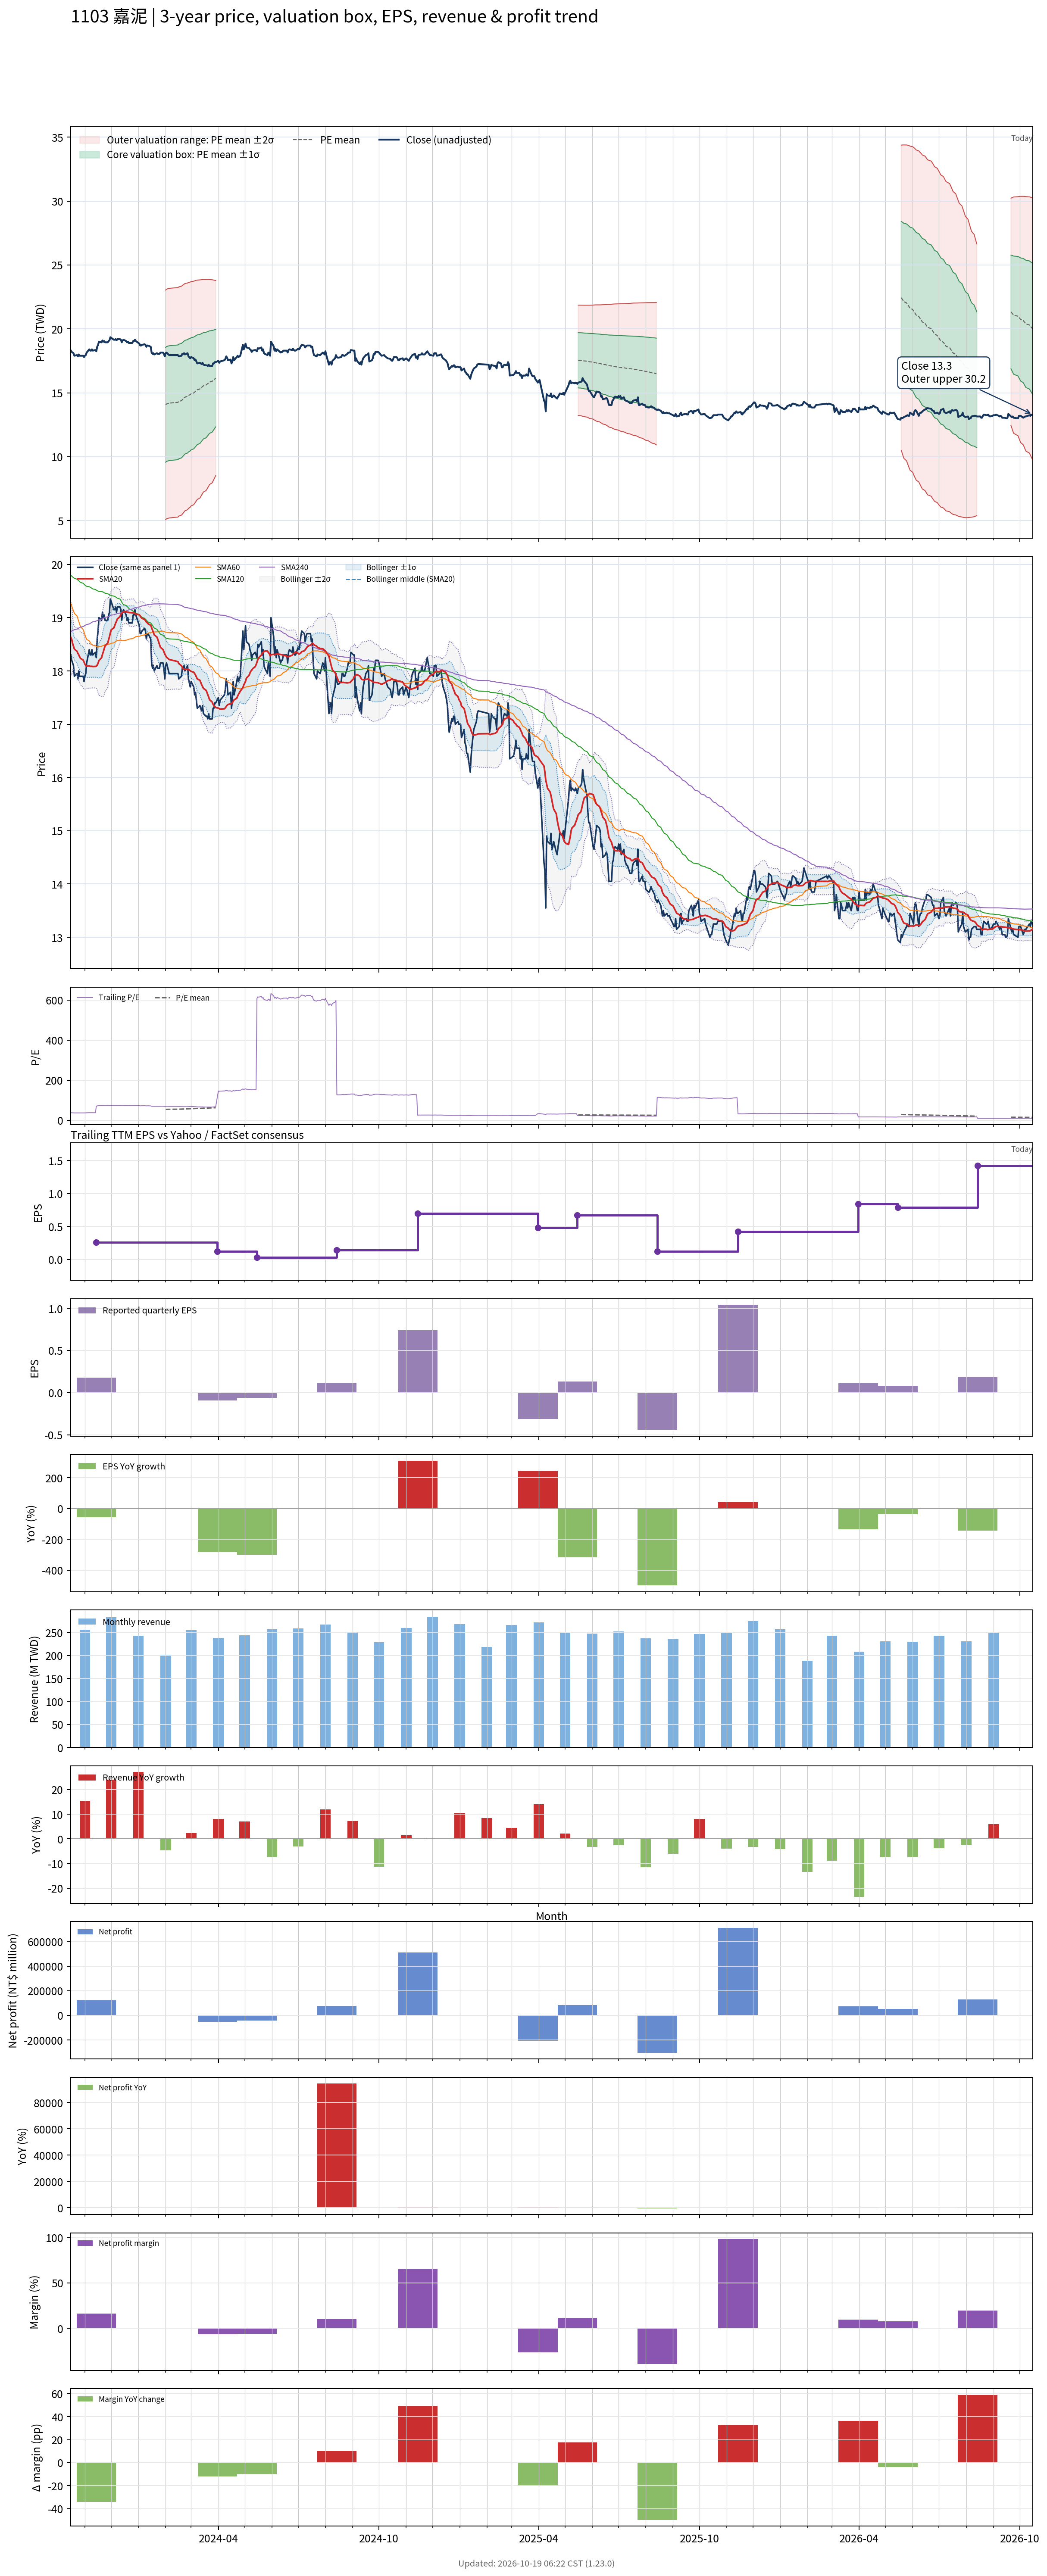

The data file committed next to this chart (first rows):
# chart-version: skill-stock-dynamic-val…
date, close, available_date, period_end, eps, ttm_eps, pe, pe_mean, pe_std, price_m2, price_m1, price_mean, price_p1, price_p2, forward_eps, forward_pe, forward_pe_mean, forward_pe_std, forward_price_m2, forward_price_m1, forward_price_mean, forward_price_p1, forward_price_p2, sma20
2023-10-16, 18.3, 2023-08-14, 2023-06-30, 0.000000, 0.49, 37.35, , , , , , , , , , , , , , , , , 18.63
2023-10-17, 18.2, 2023-08-14, 2023-06-30, 0.000000, 0.49, 37.14, , , , , , , , , , , , , , , , , 18.59
2023-10-18, 18.15, 2023-08-14, 2023-06-30, 0.000000, 0.49, 37.04, , , , , , , , , , , , , , , , , 18.52
2023-10-19, 18.1, 2023-08-14, 2023-06-30, 0.000000, 0.49, 36.94, , , , , , , , , , , , , , , , , 18.46
2023-10-20, 17.9, 2023-08-14, 2023-06-30, 0.000000, 0.49, 36.53, , , , , , , , , , , , , , , , , 18.41
2023-10-23, 17.95, 2023-08-14, 2023-06-30, 0.000000, 0.49, 36.63, , , , , , , , , , , , , , , , , 18.37
2023-10-24, 17.85, 2023-08-14, 2023-06-30, 0.000000, 0.49, 36.43, , , , , , , , , , , , , , , , , 18.33
2023-10-25, 18, 2023-08-14, 2023-06-30, 0.000000, 0.49, 36.73, , , , , , , , , , , , , , , , , 18.3
2023-10-26, 17.9, 2023-08-14, 2023-06-30, 0.000000, 0.49, 36.53, , , , , , , , , , , , , , , , , 18.27
2023-10-27, 17.9, 2023-08-14, 2023-06-30, 0.000000, 0.49, 36.53, , , , , , , , , , , , , , , , , 18.23
2023-10-30, 17.9, 2023-08-14, 2023-06-30, 0.000000, 0.49, 36.53, , , , , , , , , , , , , , , , , 18.2
2023-10-31, 17.8, 2023-08-14, 2023-06-30, 0.000000, 0.49, 36.33, , , , , , , , , , , , , , , , , 18.17
2023-11-01, 17.9, 2023-08-14, 2023-06-30, 0.000000, 0.49, 36.53, , , , , , , , , , , , , , , , , 18.13
2023-11-02, 17.95, 2023-08-14, 2023-06-30, 0.000000, 0.49, 36.63, , , , , , , , , , , , , , , , , 18.1
2023-11-03, 18.15, 2023-08-14, 2023-06-30, 0.000000, 0.49, 37.04, , , , , , , , , , , , , , , , , 18.09
2023-11-06, 18.4, 2023-08-14, 2023-06-30, 0.000000, 0.49, 37.55, , , , , , , , , , , , , , , , , 18.09
2023-11-07, 18.3, 2023-08-14, 2023-06-30, 0.000000, 0.49, 37.35, , , , , , , , , , , , , , , , , 18.09
2023-11-08, 18.3, 2023-08-14, 2023-06-30, 0.000000, 0.49, 37.35, , , , , , , , , , , , , , , , , 18.09
2023-11-09, 18.4, 2023-08-14, 2023-06-30, 0.000000, 0.49, 37.55, , , , , , , , , , , , , , , , , 18.09
2023-11-10, 18.3, 2023-08-14, 2023-06-30, 0.000000, 0.49, 37.35, , , , , , , , , , , , , , , , , 18.08
2023-11-13, 18.35, 2023-08-14, 2023-06-30, 0.000000, 0.49, 37.45, , , , , , , , , , , , , , , , , 18.09
2023-11-14, 18.25, 2023-11-14, 2023-09-30, 0.18, 0.26, 70.19, , , , , , , , , , , , , , , , , 18.09
2023-11-15, 18.6, 2023-11-14, 2023-09-30, 0.18, 0.26, 71.54, , , , , , , , , , , , , , , , , 18.11
2023-11-16, 18.75, 2023-11-14, 2023-09-30, 0.18, 0.26, 72.12, , , , , , , , , , , , , , , , , 18.14
2023-11-17, 19, 2023-11-14, 2023-09-30, 0.18, 0.26, 73.08, , , , , , , , , , , , , , , , , 18.2
2023-11-20, 18.95, 2023-11-14, 2023-09-30, 0.18, 0.26, 72.88, , , , , , , , , , , , , , , , , 18.25
2023-11-21, 19.1, 2023-11-14, 2023-09-30, 0.18, 0.26, 73.46, , , , , , , , , , , , , , , , , 18.31
2023-11-22, 19, 2023-11-14, 2023-09-30, 0.18, 0.26, 73.08, , , , , , , , , , , , , , , , , 18.36
2023-11-23, 19.05, 2023-11-14, 2023-09-30, 0.18, 0.26, 73.27, , , , , , , , , , , , , , , , , 18.42
2023-11-24, 18.95, 2023-11-14, 2023-09-30, 0.18, 0.26, 72.88, , , , , , , , , , , , , , , , , 18.47
2023-11-27, 18.95, 2023-11-14, 2023-09-30, 0.18, 0.26, 72.88, , , , , , , , , , , , , , , , , 18.52
2023-11-28, 19.05, 2023-11-14, 2023-09-30, 0.18, 0.26, 73.27, , , , , , , , , , , , , , , , , 18.59
2023-11-29, 19.1, 2023-11-14, 2023-09-30, 0.18, 0.26, 73.46, , , , , , , , , , , , , , , , , 18.64
2023-11-30, 19.35, 2023-11-14, 2023-09-30, 0.18, 0.26, 74.42, , , , , , , , , , , , , , , , , 18.71
2023-12-01, 19.3, 2023-11-14, 2023-09-30, 0.18, 0.26, 74.23, , , , , , , , , , , , , , , , , 18.77
2023-12-04, 19.15, 2023-11-14, 2023-09-30, 0.18, 0.26, 73.65, , , , , , , , , , , , , , , , , 18.81
2023-12-05, 19.15, 2023-11-14, 2023-09-30, 0.18, 0.26, 73.65, , , , , , , , , , , , , , , , , 18.85
2023-12-06, 19.2, 2023-11-14, 2023-09-30, 0.18, 0.26, 73.85, , , , , , , , , , , , , , , , , 18.9
2023-12-07, 19.1, 2023-11-14, 2023-09-30, 0.18, 0.26, 73.46, , , , , , , , , , , , , , , , , 18.93
2023-12-08, 19.2, 2023-11-14, 2023-09-30, 0.18, 0.26, 73.85, , , , , , , , , , , , , , , , , 18.98
2023-12-11, 19.2, 2023-11-14, 2023-09-30, 0.18, 0.26, 73.85, , , , , , , , , , , , , , , , , 19.02
2023-12-12, 19.15, 2023-11-14, 2023-09-30, 0.18, 0.26, 73.65, , , , , , , , , , , , , , , , , 19.07
2023-12-13, 18.95, 2023-11-14, 2023-09-30, 0.18, 0.26, 72.88, , , , , , , , , , , , , , , , , 19.08
2023-12-14, 19.1, 2023-11-14, 2023-09-30, 0.18, 0.26, 73.46, , , , , , , , , , , , , , , , , 19.1
2023-12-15, 19.15, 2023-11-14, 2023-09-30, 0.18, 0.26, 73.65, , , , , , , , , , , , , , , , , 19.11
2023-12-18, 19.05, 2023-11-14, 2023-09-30, 0.18, 0.26, 73.27, , , , , , , , , , , , , , , , , 19.11
2023-12-19, 18.95, 2023-11-14, 2023-09-30, 0.18, 0.26, 72.88, , , , , , , , , , , , , , , , , 19.11
2023-12-20, 19, 2023-11-14, 2023-09-30, 0.18, 0.26, 73.08, , , , , , , , , , , , , , , , , 19.11
2023-12-21, 18.9, 2023-11-14, 2023-09-30, 0.18, 0.26, 72.69, , , , , , , , , , , , , , , , , 19.1
2023-12-22, 18.9, 2023-11-14, 2023-09-30, 0.18, 0.26, 72.69, , , , , , , , , , , , , , , , , 19.09
2023-12-25, 18.9, 2023-11-14, 2023-09-30, 0.18, 0.26, 72.69, , , , , , , , , , , , , , , , , 19.09
2023-12-26, 19.05, 2023-11-14, 2023-09-30, 0.18, 0.26, 73.27, , , , , , , , , , , , , , , , , 19.09
2023-12-27, 19.05, 2023-11-14, 2023-09-30, 0.18, 0.26, 73.27, , , , , , , , , , , , , , , , , 19.09
2023-12-28, 19.15, 2023-11-14, 2023-09-30, 0.18, 0.26, 73.65, , , , , , , , , , , , , , , , , 19.08
2023-12-29, 19.05, 2023-11-14, 2023-09-30, 0.18, 0.26, 73.27, , , , , , , , , , , , , , , , , 19.07
2024-01-02, 18.85, 2023-11-14, 2023-09-30, 0.18, 0.26, 72.5, , , , , , , , , , , , , , , , , 19.05
2024-01-03, 18.7, 2023-11-14, 2023-09-30, 0.18, 0.26, 71.92, , , , , , , , , , , , , , , , , 19.03
2024-01-04, 18.7, 2023-11-14, 2023-09-30, 0.18, 0.26, 71.92, , , , , , , , , , , , , , , , , 19
2024-01-05, 18.75, 2023-11-14, 2023-09-30, 0.18, 0.26, 72.12, , , , , , , , , , , , , , , , , 18.99
... 671 more rows
